2-way image classification set "keras_recycling_model" from GitHub (seo2730/keras_recycling_model); label vocabulary: can, plastic.

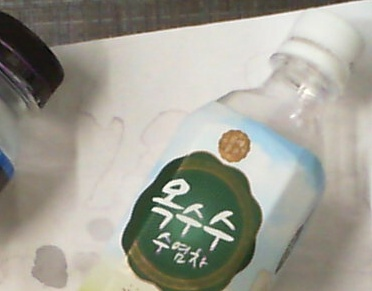
Label: plastic

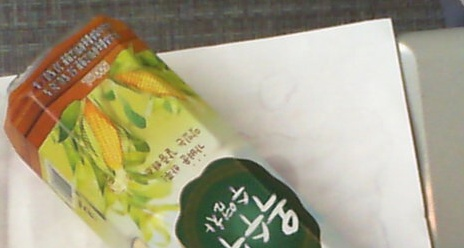
Label: plastic

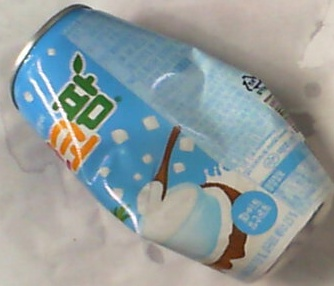
Label: can

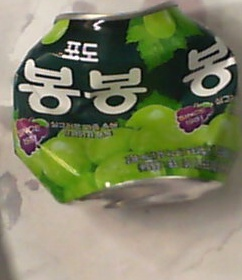
Label: can

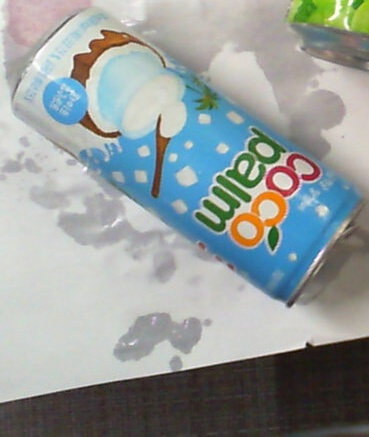
Label: can

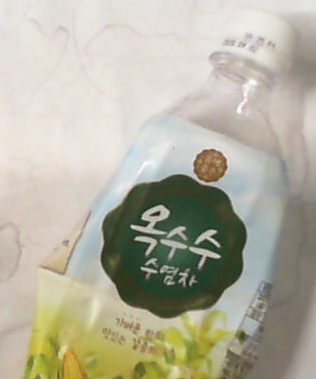
Label: plastic
